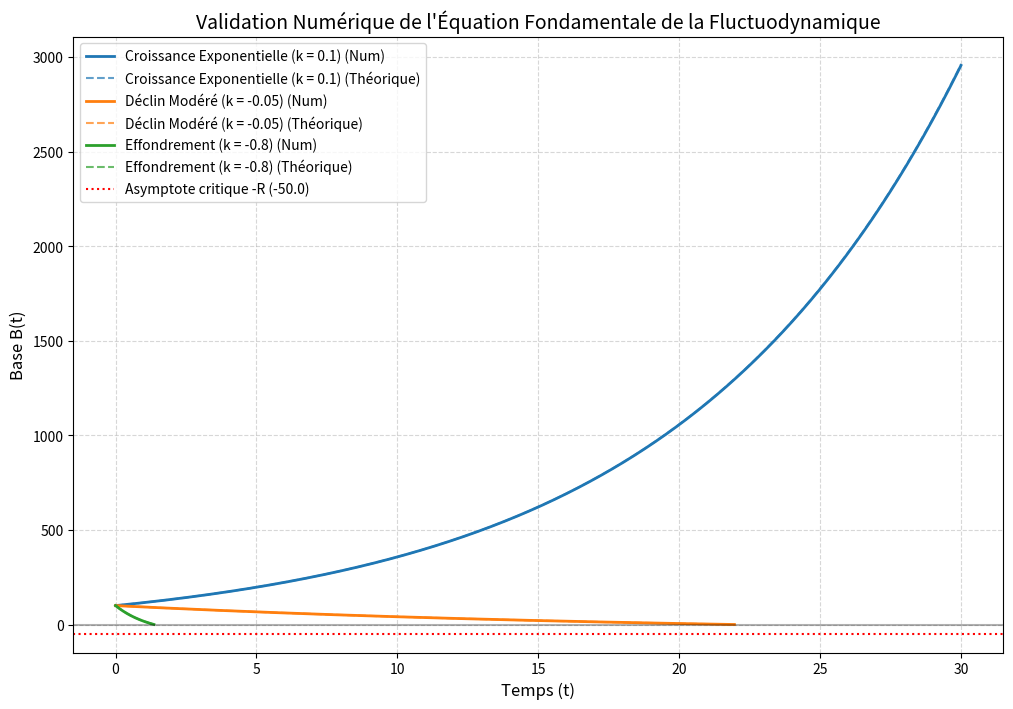

Source code (Python):
import numpy as np
import matplotlib.pyplot as plt

def analytical_solution(t, B0, R, k):
    """Solution analytique exacte du cours pour un IFPR constant."""
    return -R + (B0 + R) * np.exp(k * t)

def simulate_system(B0, R, k, T_max, dt):
    """Simulation numérique par la méthode d'Euler de l'équation fondamentale."""
    time_steps = np.arange(0, T_max + dt, dt)
    B_num = np.zeros(len(time_steps))
    B_num[0] = B0
    
    for i in range(1, len(time_steps)):
        # Équation fondamentale: dB/dt = IFPR * (B + R)
        dB = k * (B_num[i-1] + R) * dt
        B_num[i] = B_num[i-1] + dB
        
        # Condition d'effondrement physique (B ne peut pas être négatif en réalité)
        if B_num[i] <= 0:
            B_num[i:] = 0
            break
            
    return time_steps, B_num

# --- CONFIGURATION DES PARAMÈTRES ---
B0 = 100.0      # Base initiale
R = 50.0        # Seuil de résilience constant
T_max = 30.0    # Temps max de simulation
dt = 0.01       # Pas de temps

scenarios = {
    "Croissance Exponentielle (k = 0.1)": 0.1,
    "Déclin Modéré (k = -0.05)": -0.05,
    "Effondrement (k = -0.8)": -0.8
}

# --- GRAPHIQUE ---
plt.figure(figsize=(12, 8))

for label, k in scenarios.items():
    # Simulation numérique
    t_steps, B_num = simulate_system(B0, R, k, T_max, dt)
    # Calcul analytique pour comparaison
    B_anal = analytical_solution(t_steps, B0, R, k)
    
    # On masque les valeurs après effondrement pour le propre du graphique
    valid_idx = B_num > 0
    
    # Plot Numérique vs Analytique
    p = plt.plot(t_steps[valid_idx], B_num[valid_idx], label=f"{label} (Num)", linewidth=2)
    plt.plot(t_steps[valid_idx], B_anal[valid_idx], '--', color=p[0].get_color(), 
             label=f"{label} (Théorique)", alpha=0.7)

# Ligne de la résilience critique (Asymptote -R)
plt.axhline(y=-R, color='r', linestyle=':', label=f"Asymptote critique -R (-{R})")
plt.axhline(y=0, color='black', linestyle='-', alpha=0.3)

plt.title("Validation Numérique de l'Équation Fondamentale de la Fluctuodynamique", fontsize=14)
plt.xlabel("Temps (t)", fontsize=12)
plt.ylabel("Base B(t)", fontsize=12)
plt.grid(True, which='both', linestyle='--', alpha=0.5)
plt.legend(fontsize=10)
plt.show()
